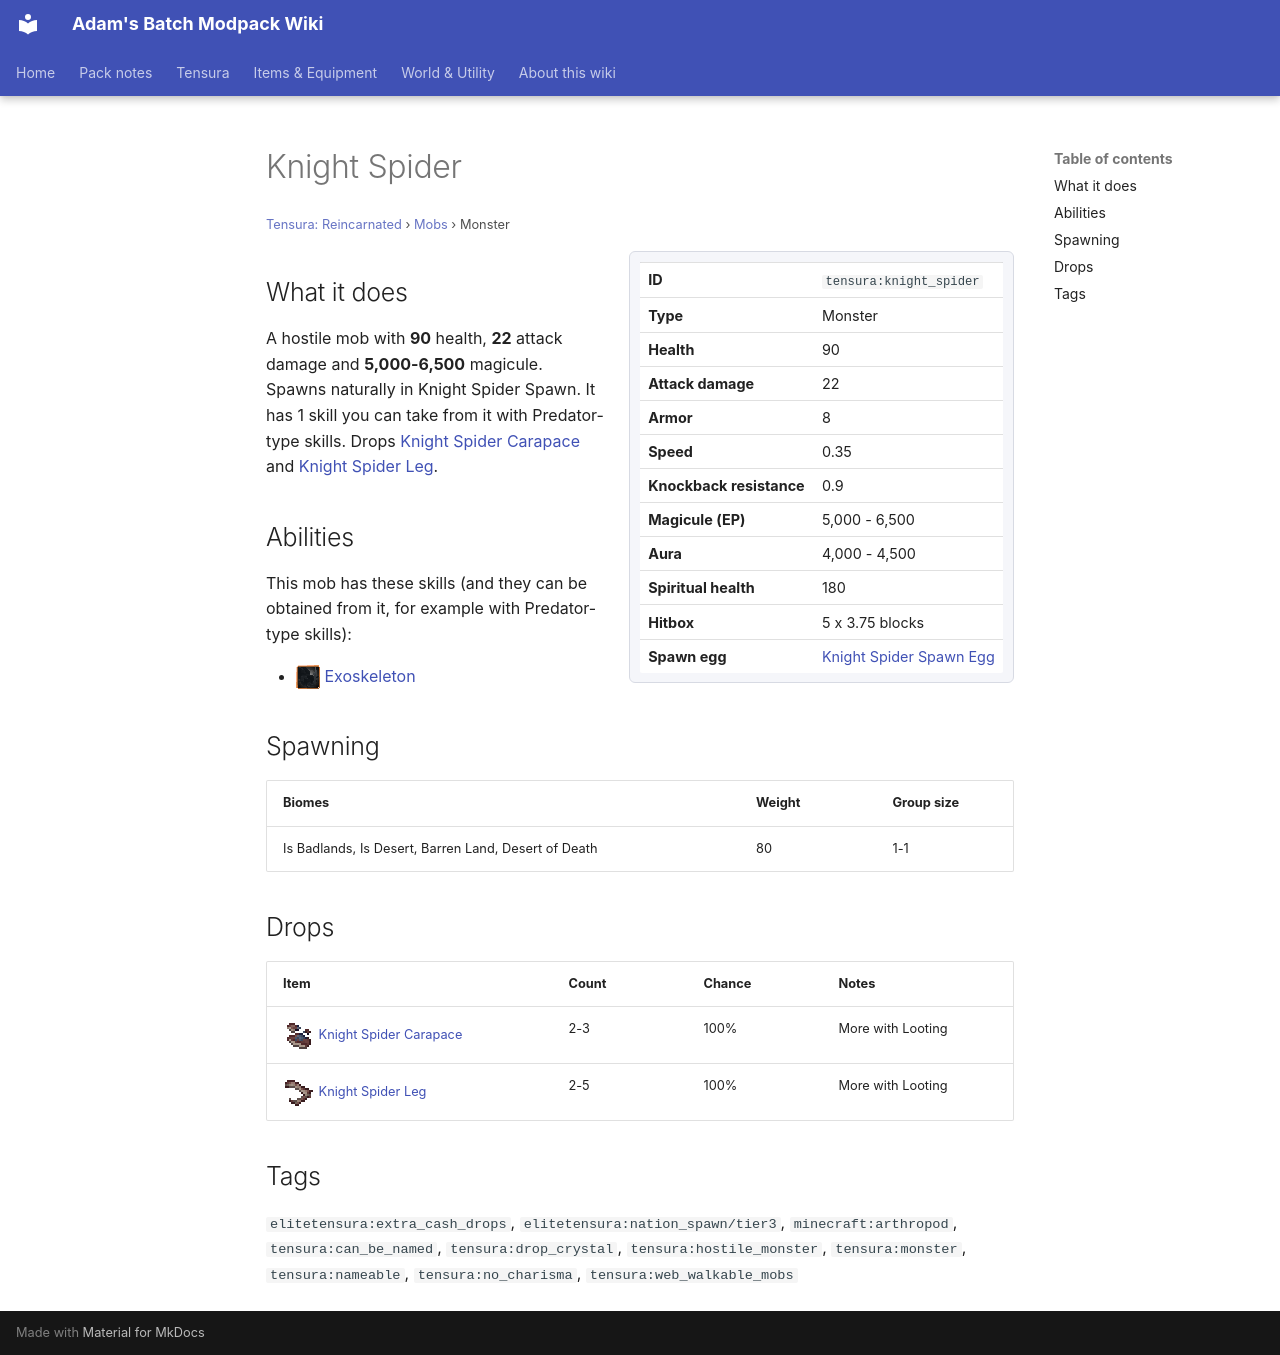

repository: Proteus-Nell/Adams-Batch-MC-Modpack-Wiki · page: tensura-reincarnated/mobs/knight-spider/index.html · generator: mkdocs

# Knight Spider

<small>[Tensura: Reincarnated](../index.md) &rsaquo; [Mobs](index.md) &rsaquo; Monster</small>

<div class="infobox" markdown>

| | |
|---|---|
| **ID** | `tensura:knight_spider` |
| **Type** | Monster |
| **Health** | 90 |
| **Attack damage** | 22 |
| **Armor** | 8 |
| **Speed** | 0.35 |
| **Knockback resistance** | 0.9 |
| **Magicule (EP)** | 5,000 - 6,500 |
| **Aura** | 4,000 - 4,500 |
| **Spiritual health** | 180 |
| **Hitbox** | 5 x 3.75 blocks |
| **Spawn egg** |  [Knight Spider Spawn Egg](../items/spawn-eggs/knight-spider-spawn-egg.md) |

</div>

## What it does

A hostile mob with **90** health, **22** attack damage and **5,000-6,500** magicule. Spawns naturally in Knight Spider Spawn. It has 1 skill you can take from it with Predator-type skills. Drops [Knight Spider Carapace](../items/miscellaneous/knight-spider-carapace.md) and [Knight Spider Leg](../items/miscellaneous/knight-spider-leg.md).

## Abilities

This mob has these skills (and they can be obtained from it, for example with Predator-type skills):

- ![](../../assets/icons/mysticism/skill/exoskeleton.png) [Exoskeleton](../../tensura-mysticism/abilities/intrinsic-skills/exoskeleton.md)

## Spawning

| Biomes | Weight | Group size |
|---|---|---|
| Is Badlands, Is Desert, Barren Land, Desert of Death | 80 | 1-1 |

## Drops

| Item | Count | Chance | Notes |
|---|---|---|---|
| ![](../../assets/icons/tensura/item/knight_spider_carapace.png) [Knight Spider Carapace](../items/miscellaneous/knight-spider-carapace.md) | 2-3 | 100% | More with Looting |
| ![](../../assets/icons/tensura/item/knight_spider_leg.png) [Knight Spider Leg](../items/miscellaneous/knight-spider-leg.md) | 2-5 | 100% | More with Looting |

## Tags

`elitetensura:extra_cash_drops`, `elitetensura:nation_spawn/tier3`, `minecraft:arthropod`, `tensura:can_be_named`, `tensura:drop_crystal`, `tensura:hostile_monster`, `tensura:monster`, `tensura:nameable`, `tensura:no_charisma`, `tensura:web_walkable_mobs`
